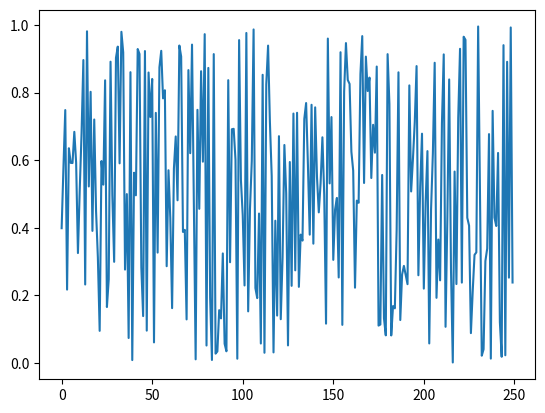
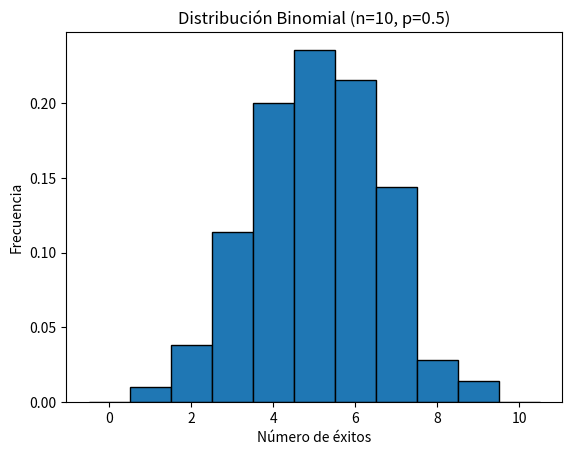

Source code (Python) for these figures, in order:
""" 
print("Hola Jorge")

edad = 34
edad
print("Mi edad es:", edad)
type(edad)
 """

#numpy es una biblioteca de Python que se utiliza para trabajar con arreglos y matrices multidimensionales. Proporciona funciones y herramientas para realizar operaciones matemáticas y estadísticas de manera eficiente.

import numpy as np

arr = np.array([1, 2, 3, 4, 5])
print(arr)

mi_array = np.array([10, 20, 30, 40])
print(mi_array) # Imprime el array completo

#3.1 Indexing
print(mi_array[0])  # Imprime el primer elemento del array

#3.2 Slicing




#copia es nuevo array con los mismos datos
# si hago modificacion en array base, no se modifica la copia
# en la vista, si hago modificacion en array base, se modifica la vista

np.zeros(8) # Crea un array de ceros con 5 elementos
print(np.zeros(8))
print(np.zeros((5, 3))) # Crea un array de ceros con 5 filas y 3 



print(np.zeros(5)) # Crea un array de ceros con 5 elementos
print(np.ones(5))  # Crea un array de unos con 5 elementos 
print(np.full(5, 7)) # Crea un array lleno de 7 con 5 elementos

np.ones(3)
np.ones((2,2,1))
np.full(4, 30)
np.full((2,2), 30)
np.linspace(12, 18)
np.linspace(12, 18, 10)
print(np.linspace(12, 18, 10))

#Matemáticas con arrays
a = np.array([1, 2, 3, 4])
b = np.array([5, 6, 7, 8])

print(a + b)  # Suma elemento a elemento

# Funciones estatísticas
array_base = np.array([26, 22, 35, 4, 26, 30, 27, 13, 11, 12, 18, 20, 30, 25, 31, 5])
array_base[(array_base > 15)]
array_base[(array_base == 30)]
print(array_base[(array_base > 15)])
print(array_base[(array_base == 30)])

np.mean(array_base)

#De indexacion y seleccion de datos
np.where(array_base > 20)
print(np.where(array_base > 20))

# Generacion numeros aleatorios

array_aleatorio = np.random.rand(10)
print(array_aleatorio)

np.random.binomial(n=10, p=0.5, size=100)
print(np.random.binomial(n=10, p=0.5, size=100))

np.random.normal(loc=1, scale=2, size=(100))
print(np.random.normal(loc=1, scale=2, size=(100)))

# py -m pip install matplotlib
import matplotlib.pyplot as plt
plt.plot(np.random.rand(250))
plt.show()

n = 10 # número de trials
data = np.random.binomial(n=n, p=0.5, size=500)
plt.hist(data, bins=np.arange(-0.5, n + 1.5, 1), density=True, edgecolor='black')
plt.xlabel('Número de éxitos')
plt.ylabel('Frecuencia')
plt.title('Distribución Binomial (n=10, p=0.5)')
plt.show()
